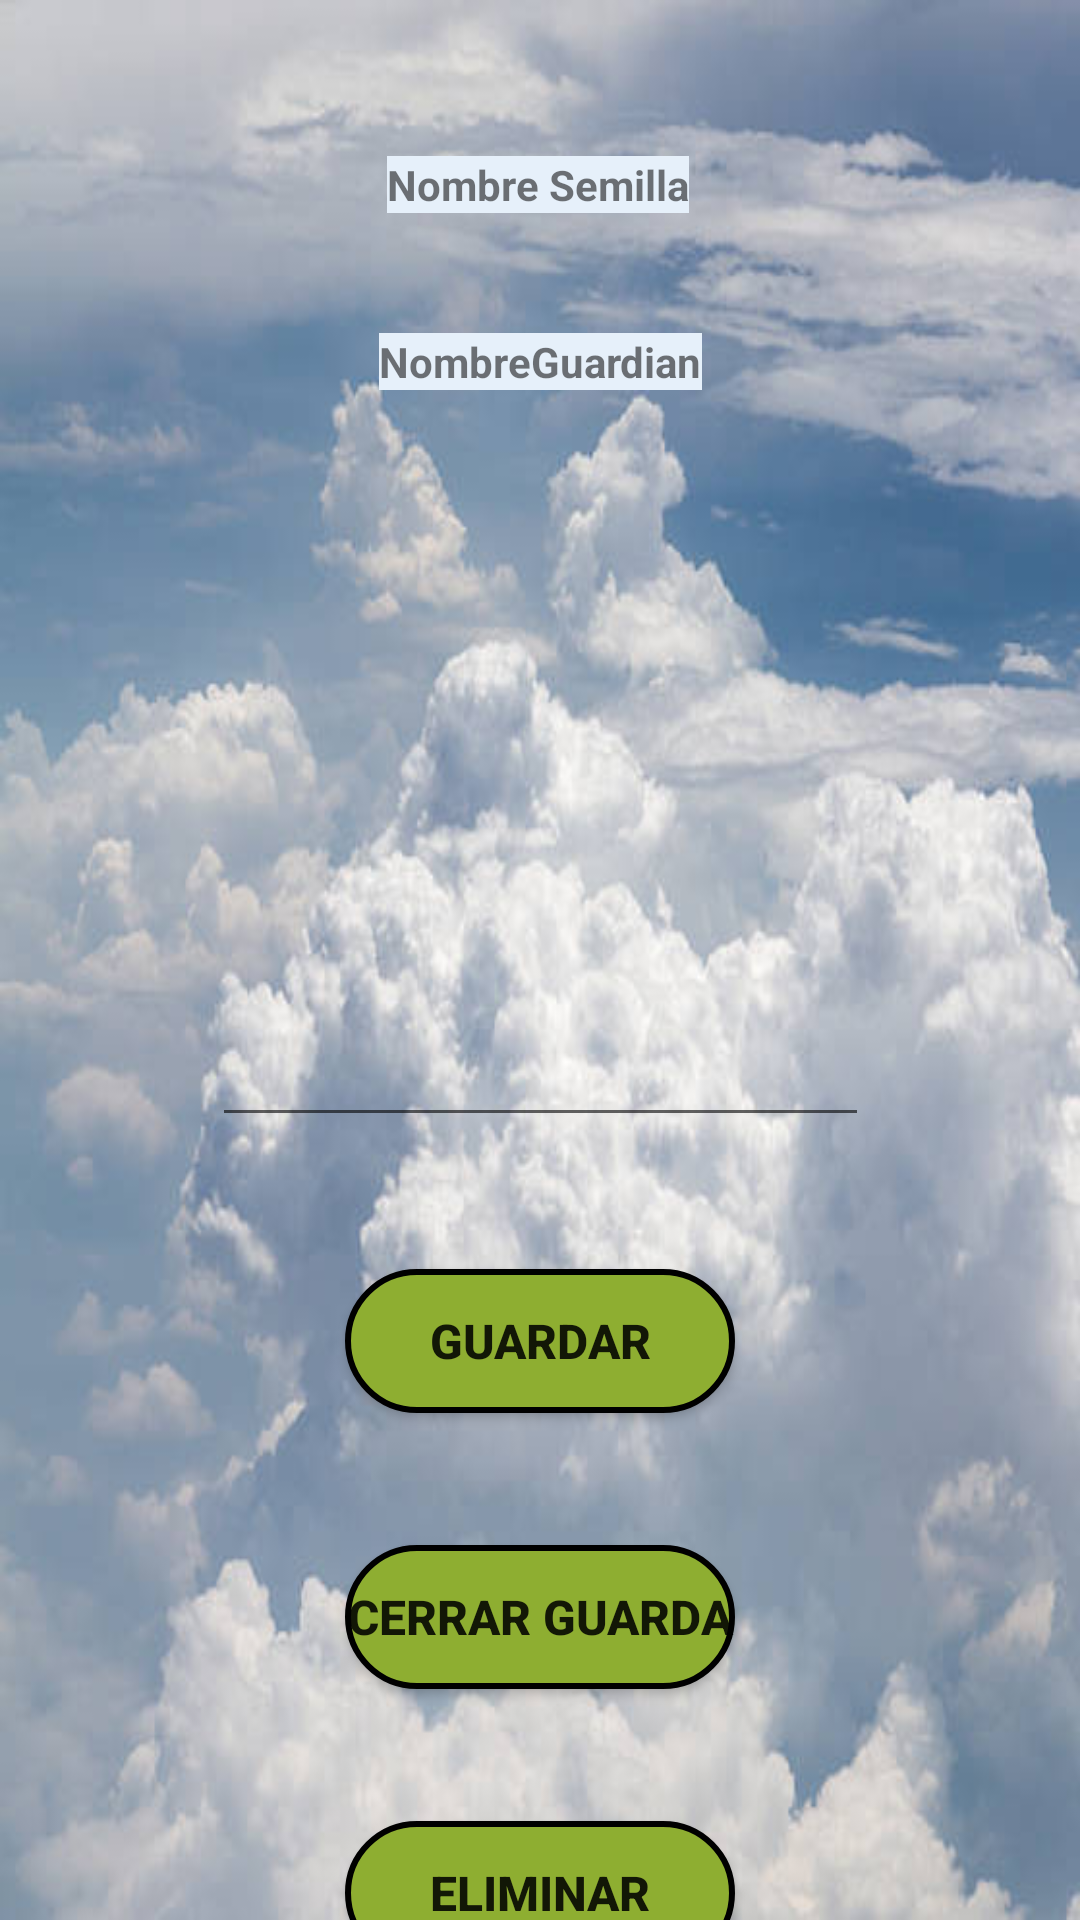

Write the Android layout XML for this screen, with the resource values it uses.
<!-- AndroidManifest.xml: application theme AppTheme -->
<!-- res/layout/activity_detalles_guardas.xml -->
<?xml version="1.0" encoding="utf-8"?>
<androidx.constraintlayout.widget.ConstraintLayout xmlns:android="http://schemas.android.com/apk/res/android"
    xmlns:app="http://schemas.android.com/apk/res-auto"
    xmlns:tools="http://schemas.android.com/tools"
    android:layout_width="match_parent"
    android:layout_height="match_parent"
    android:background="@drawable/nubes_fondo"
    tools:context=".Admin.GuardasAdmin.DetallesGuardas">

    <TextView
        android:id="@+id/text_Semilla"
        android:layout_width="wrap_content"
        android:layout_height="wrap_content"
        android:layout_marginTop="52dp"
        android:text="Nombre Semilla"
        app:layout_constraintEnd_toEndOf="parent"
        app:layout_constraintHorizontal_bias="0.498"
        app:layout_constraintStart_toStartOf="parent"
        app:layout_constraintTop_toTopOf="parent"
        android:background="#E6F0FA"
        android:textStyle="bold"/>

    <TextView
        android:id="@+id/textGuardian"
        android:layout_width="wrap_content"
        android:layout_height="wrap_content"
        android:layout_marginTop="40dp"
        android:text="NombreGuardian"
        app:layout_constraintEnd_toEndOf="parent"
        app:layout_constraintStart_toStartOf="parent"
        app:layout_constraintTop_toBottomOf="@+id/text_Semilla"
        android:background="#E6F0FA"
        android:textStyle="bold"/>

    <EditText
        android:id="@+id/editTextGuardas"
        android:layout_width="219dp"
        android:layout_height="209dp"
        android:layout_marginTop="40dp"
        android:ems="10"
        android:gravity="start|top"
        android:inputType="textMultiLine"
        app:layout_constraintEnd_toEndOf="parent"
        app:layout_constraintStart_toStartOf="parent"
        app:layout_constraintTop_toBottomOf="@+id/textGuardian"
        android:textStyle="bold"/>

    <Button
        android:id="@+id/guardar"
        android:layout_width="match_parent"
        android:layout_height="wrap_content"
        android:layout_marginTop="44dp"
        android:layout_marginEnd="115dp"
        android:layout_marginStart="115dp"
        android:textSize="16dp"
        android:background="@drawable/formabotones"
        android:text="Guardar"
        app:layout_constraintEnd_toEndOf="parent"
        app:layout_constraintStart_toStartOf="parent"
        app:layout_constraintTop_toBottomOf="@+id/editTextGuardas"
        android:textStyle="bold"/>

    <Button
        android:id="@+id/cerrarGuarda"
        android:layout_width="match_parent"
        android:layout_height="wrap_content"
        android:layout_marginTop="44dp"
        android:layout_marginEnd="115dp"
        android:layout_marginStart="115dp"
        android:textSize="16dp"
        android:background="@drawable/formabotones"
        android:text="Cerrar Guarda"
        app:layout_constraintEnd_toEndOf="parent"
        app:layout_constraintStart_toStartOf="parent"
        app:layout_constraintTop_toBottomOf="@+id/guardar"
        android:textStyle="bold"/>


    <Button
        android:id="@+id/eliminar"
        android:layout_width="match_parent"
        android:layout_height="wrap_content"
        android:layout_marginTop="44dp"
        android:layout_marginEnd="115dp"
        android:layout_marginStart="115dp"
        android:textSize="16dp"
        android:background="@drawable/formabotones"
        android:text="Eliminar"
        app:layout_constraintEnd_toEndOf="parent"
        app:layout_constraintStart_toStartOf="parent"
        app:layout_constraintTop_toBottomOf="@+id/cerrarGuarda"
        android:textStyle="bold"/>
</androidx.constraintlayout.widget.ConstraintLayout>
<!-- resources referenced by this layout -->
<resources>
  <!-- drawable formabotones (drawable) -->
  <shape xmlns:android="http://schemas.android.com/apk/res/android"
      android:shape="rectangle">
  
      <solid android:color="#8eae31" />
      <stroke
          android:width="2dp"/>
      <corners android:radius="30dp" />
  </shape>
  <!-- drawable nubes_fondo: jpg bitmap (drawable-mdpi, 35974 bytes) -->
  <style name="AppTheme" parent="Theme.AppCompat.Light.DarkActionBar">
          
          <item name="colorPrimary">@color/colorPrimary</item>
          <item name="colorPrimaryDark">@color/colorPrimaryDark</item>
          <item name="colorAccent">@color/colorAccent</item>
      </style>
  <color name="colorPrimary">#8eae31</color>
  <color name="colorPrimaryDark">#FA5858</color>
  <color name="colorAccent">#FE9A2E</color>
</resources>
